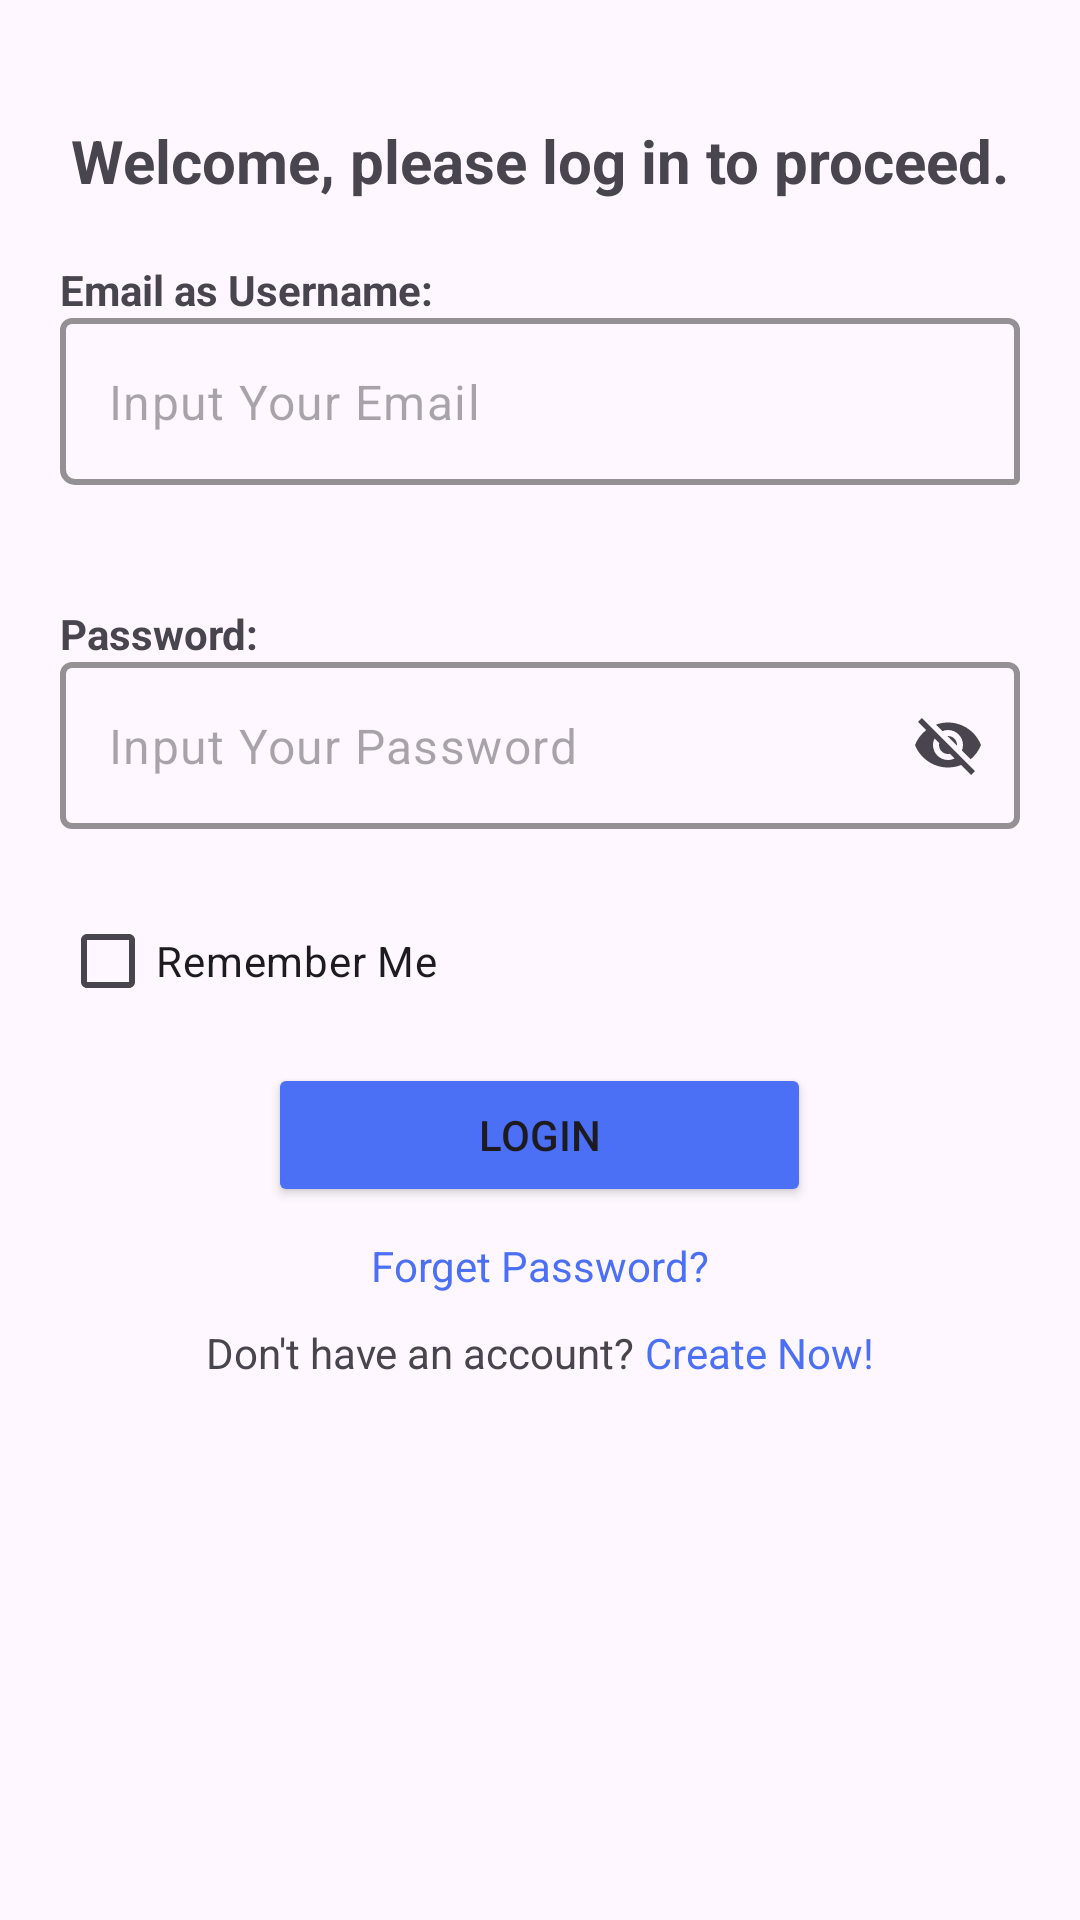

Produce the Android XML layout that renders to this screen, including the resource entries it uses.
<!-- AndroidManifest.xml: application theme Theme.PBNKM3 -->
<!-- res/layout/activity_login.xml -->
<?xml version="1.0" encoding="utf-8"?>
<androidx.constraintlayout.widget.ConstraintLayout xmlns:android="http://schemas.android.com/apk/res/android"
    xmlns:app="http://schemas.android.com/apk/res-auto"
    xmlns:tools="http://schemas.android.com/tools"
    android:id="@+id/main"
    android:layout_width="match_parent"
    android:layout_height="match_parent"
    tools:context=".LoginActivity">

<LinearLayout
    android:layout_width="match_parent"
    android:layout_height="match_parent"
    android:orientation="vertical">

    <TextView
        android:layout_width="match_parent"
        android:layout_height="wrap_content"
        android:text="Welcome, please log in to proceed."
        android:layout_marginTop="40dp"
        android:textSize="20dp"
        android:gravity="center"
        android:textAlignment="center"
        android:textStyle="bold"
        />


    <LinearLayout
        android:layout_width="match_parent"
        android:layout_height="wrap_content"
        android:layout_margin="20dp"
        android:orientation="vertical">
        <TextView
            android:layout_width="wrap_content"
            android:layout_height="match_parent"
            android:text="Email as Username:"
            android:textStyle="bold"/>


        <com.google.android.material.textfield.TextInputLayout
            android:layout_width="match_parent"
            android:layout_height="wrap_content"
            app:boxStrokeColor="@color/black"
            app:boxStrokeWidth="2dp"
            app:boxCornerRadiusBottomStart="5dp"
            app:boxCornerRadiusBottomEnd="@dimen/cardview_default_radius"
            app:hintAnimationEnabled="true"
            app:hintEnabled="false">

            <com.google.android.material.textfield.TextInputEditText
                android:layout_width="match_parent"
                android:layout_height="wrap_content"
                android:id="@+id/username"
                android:hint="Input Your Email"
                android:inputType="text"/>


        </com.google.android.material.textfield.TextInputLayout>

    </LinearLayout>
    <LinearLayout
        android:layout_width="match_parent"
        android:layout_height="wrap_content"
        android:layout_margin="20dp"
        android:orientation="vertical">
        <TextView
            android:layout_width="wrap_content"
            android:layout_height="match_parent"
            android:text="Password:"
            android:textStyle="bold"/>


        <com.google.android.material.textfield.TextInputLayout
            android:layout_width="match_parent"
            android:layout_height="wrap_content"
            app:boxStrokeColor="@color/black"
            app:boxStrokeWidth="2dp"
            app:hintAnimationEnabled="true"
            app:endIconMode="password_toggle"
            app:hintEnabled="false">

            <com.google.android.material.textfield.TextInputEditText
                android:layout_width="match_parent"
                android:layout_height="wrap_content"
                android:id="@+id/password"
                android:hint="Input Your Password"
                android:inputType="text"/>


        </com.google.android.material.textfield.TextInputLayout>

    </LinearLayout>

    <CheckBox
        android:id="@+id/checkboxes"
        android:layout_width="wrap_content"
        android:layout_height="wrap_content"
        android:layout_marginStart="20dp"
        android:text="Remember Me"

        />

    <Button
        android:id="@+id/btnLogin"
        android:layout_width="181dp"
        android:layout_height="wrap_content"
        android:layout_gravity="center"
        android:layout_margin="10dp"
        android:backgroundTint="#4b70f5"
        android:text="Login" />

    <TextView
        android:id="@+id/forgetpass"
        android:layout_width="wrap_content"
        android:layout_height="wrap_content"
        android:layout_gravity="center"
        android:text="Forget Password?"
        android:textColor="#4b70f5" />

   <LinearLayout
       android:layout_width="wrap_content"
       android:layout_height="wrap_content"
       android:layout_gravity="center"
       android:layout_margin="10dp">
       <TextView
           android:layout_width="wrap_content"
           android:layout_height="wrap_content"
          android:layout_gravity="center"
           android:text="Don't have an account? "/>
       <TextView
           android:id="@+id/createaccount"
           android:layout_width="wrap_content"
           android:layout_height="wrap_content"
           android:layout_gravity="center"
           android:text="Create Now!"
           android:textColor="#4b70f5" />

   </LinearLayout>




</LinearLayout>


</androidx.constraintlayout.widget.ConstraintLayout>
<!-- resources referenced by this layout -->
<resources>
  <style name="Theme.PBNKM3" parent="Base.Theme.PBNKM3" />
  <style name="Base.Theme.PBNKM3" parent="Theme.Material3.DayNight.NoActionBar">
          
          
      </style>
  <!-- not gathered from this repository: default colours our renderer supplied (Android Studio template values) -->
  <color name="black">#FF000000</color>
</resources>
